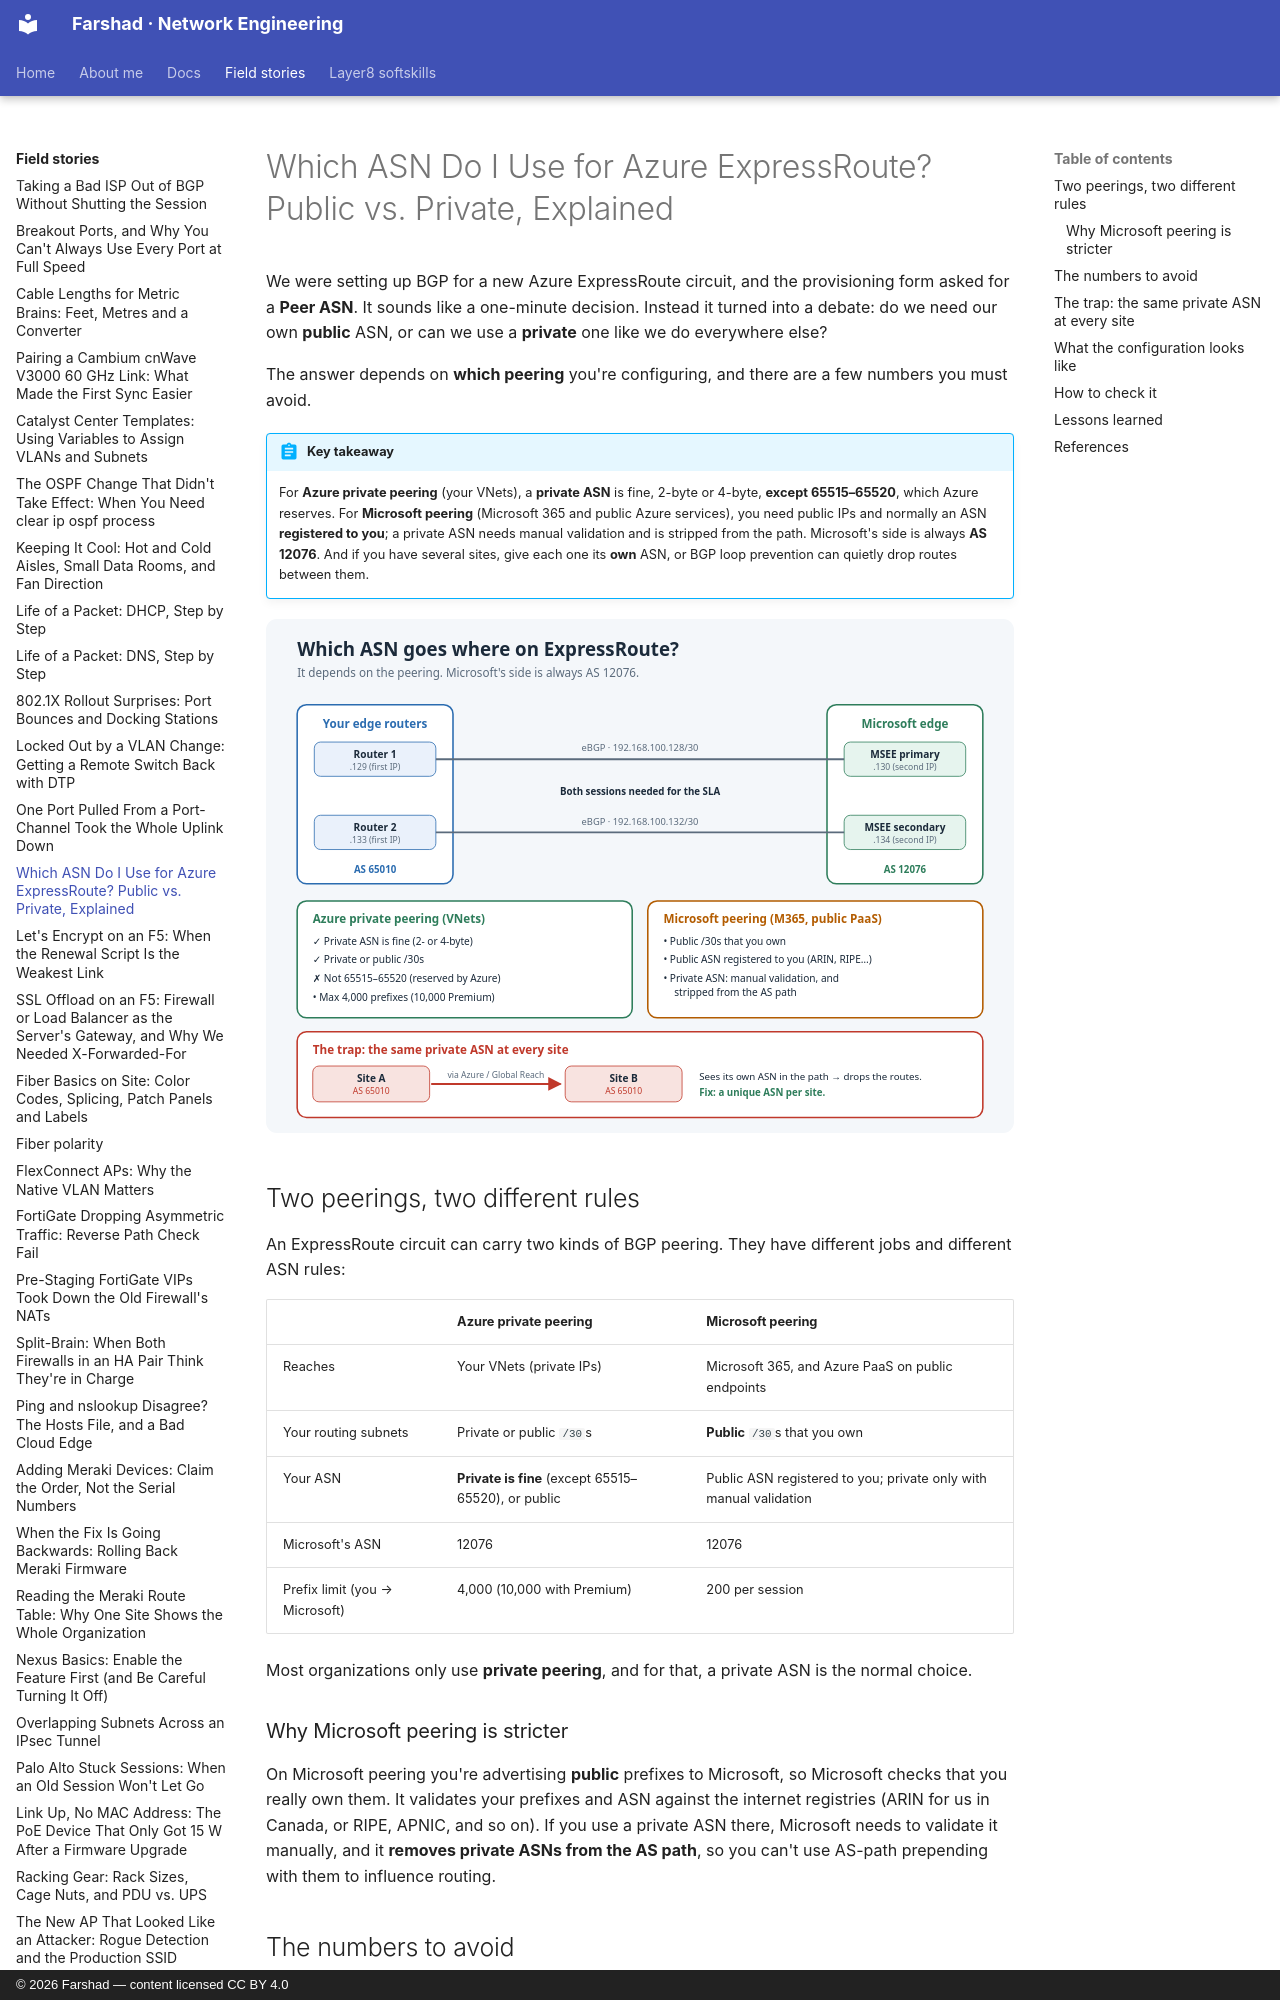

repository: layer3ninja/layer3ninja.github.io · page: field-stories/expressroute-asn/index.html · generator: mkdocs · copyright: © 2026 Farshad — content licensed CC BY 4.0

---
title: "Which ASN Do I Use for Azure ExpressRoute? Public vs. Private, Explained"
description: Setting up BGP for ExpressRoute raised a simple question with a confusing answer, public or private ASN. It depends on the peering type, and a few reserved numbers and multi-site designs can still trip you up.
tags:
  - Azure
  - ExpressRoute
  - BGP
  - Cloud Networking
---

# Which ASN Do I Use for Azure ExpressRoute? Public vs. Private, Explained

We were setting up BGP for a new Azure ExpressRoute circuit, and the provisioning form asked
for a **Peer ASN**. It sounds like a one-minute decision. Instead it turned into a debate:
do we need our own **public** ASN, or can we use a **private** one like we do everywhere
else?

The answer depends on **which peering** you're configuring, and there are a few numbers you
must avoid.

!!! abstract "Key takeaway"
    For **Azure private peering** (your VNets), a **private ASN** is fine, 2-byte or
    4-byte, **except 65515–65520**, which Azure reserves. For **Microsoft peering** (Microsoft
    365 and public Azure services), you need public IPs and normally an ASN **registered to
    you**; a private ASN needs manual validation and is stripped from the path. Microsoft's
    side is always **AS 12076**. And if you have several sites, give each one its **own**
    ASN, or BGP loop prevention can quietly drop routes between them.

![Which ASN goes where on an ExpressRoute circuit](../assets/images/expressroute-asn.svg)

## Two peerings, two different rules

An ExpressRoute circuit can carry two kinds of BGP peering. They have different jobs and
different ASN rules:

| | Azure private peering | Microsoft peering |
|---|---|---|
| Reaches | Your VNets (private IPs) | Microsoft 365, and Azure PaaS on public endpoints |
| Your routing subnets | Private or public `/30`s | **Public** `/30`s that you own |
| Your ASN | **Private is fine** (except 65515–65520), or public | Public ASN registered to you; private only with manual validation |
| Microsoft's ASN | 12076 | 12076 |
| Prefix limit (you → Microsoft) | 4,000 (10,000 with Premium) | 200 per session |

Most organizations only use **private peering**, and for that, a private ASN is the normal
choice.

### Why Microsoft peering is stricter

On Microsoft peering you're advertising **public** prefixes to Microsoft, so Microsoft checks
that you really own them. It validates your prefixes and ASN against the internet registries
(ARIN for us in Canada, or RIPE, APNIC, and so on). If you use a private ASN there, Microsoft
needs to validate it manually, and it **removes private ASNs from the AS path**, so you can't
use AS-path prepending with them to influence routing.

## The numbers to avoid

| ASN | Why to avoid it |
|---|---|
| **65515–65520** | Reserved by Azure for internal use. **65515** is also the default ASN of Azure VPN gateways and Azure Route Server, so using it on-premises causes confusing BGP problems |
| **12076** | Microsoft's own ASN on ExpressRoute |
| **64496–64511** | Reserved for documentation; not allowed in the path on Microsoft peering |

Both 2-byte (up to 65535) and 4-byte ASNs are supported, so if you've run out of 2-byte
private ASNs (64512–65534), the 4-byte private range (4200000000–4294967294) works too.
